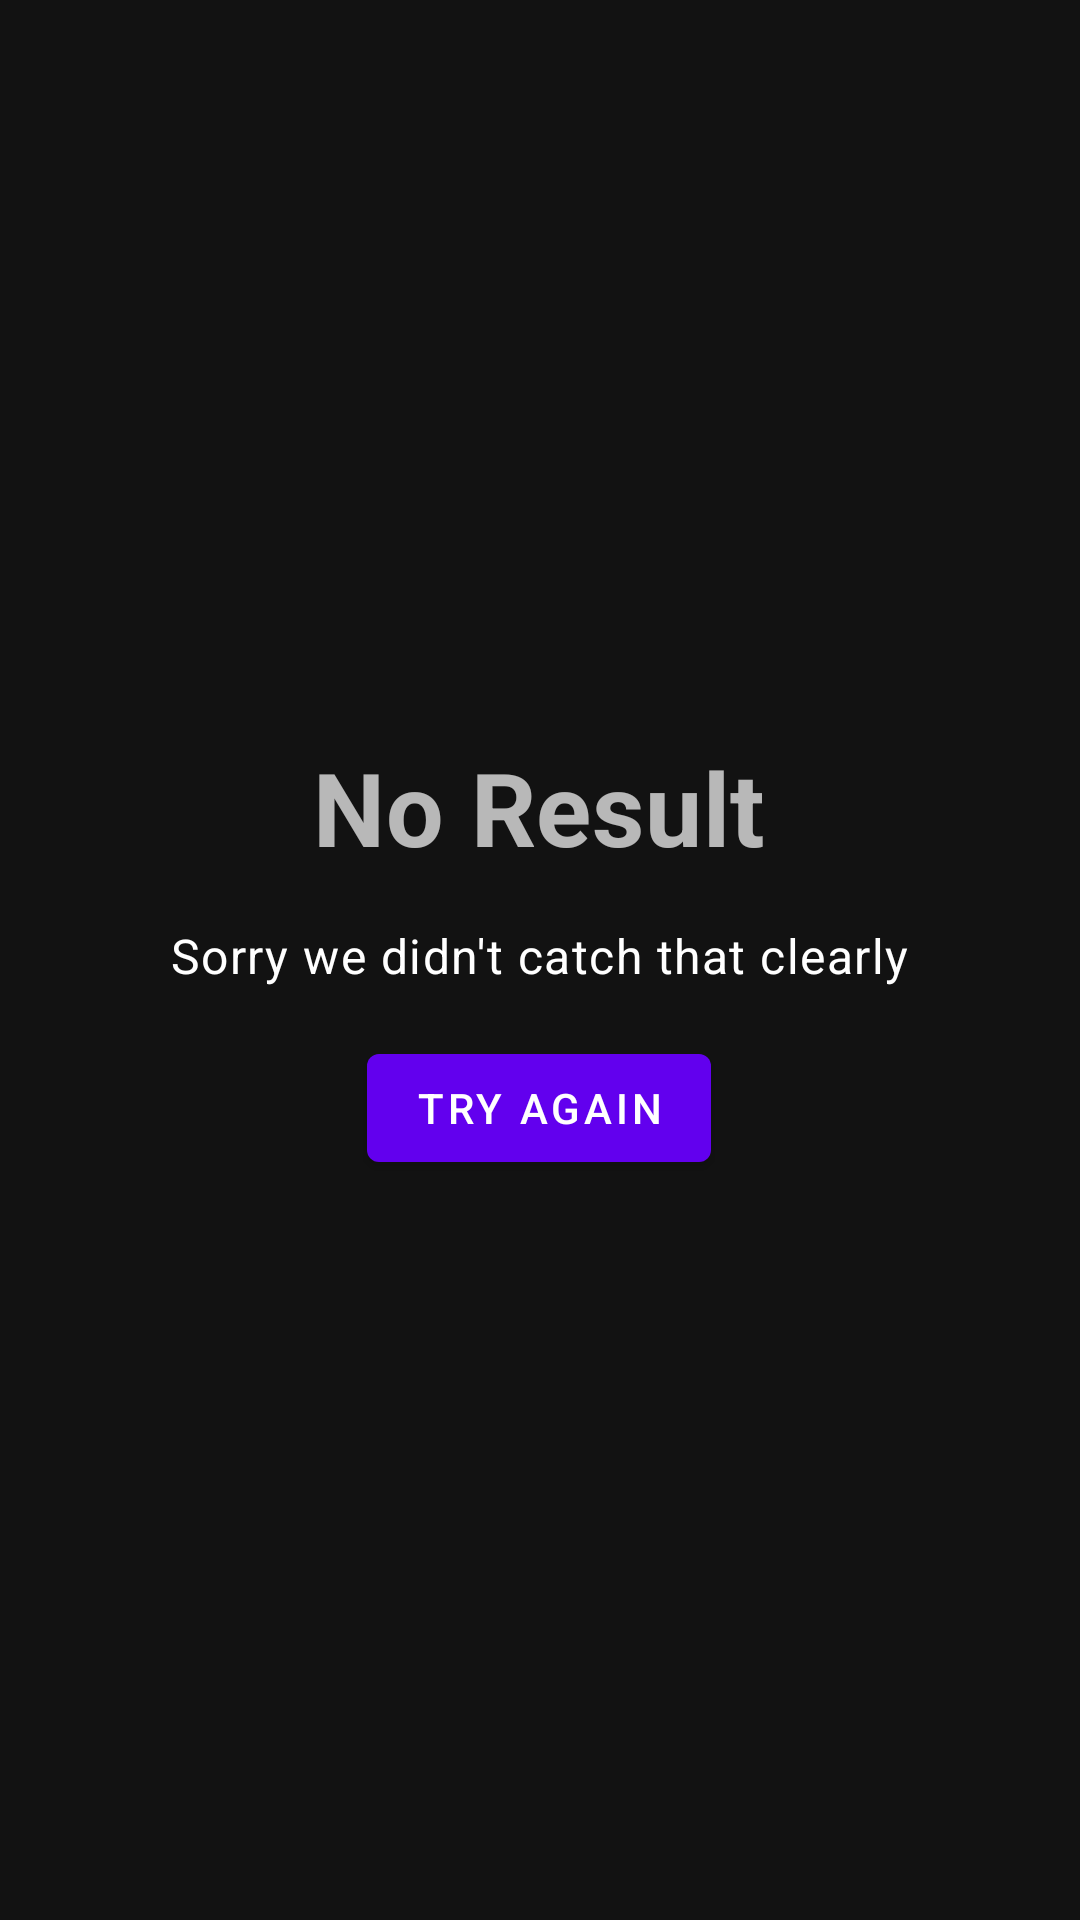

This screen was rendered from an Android layout file. Write that file and the resources it references.
<!-- AndroidManifest.xml: application theme Theme.Musicrecognition -->
<!-- res/layout/fragment_not_found.xml -->
<?xml version="1.0" encoding="utf-8"?>
<layout>

    <RelativeLayout xmlns:android="http://schemas.android.com/apk/res/android"
        xmlns:app="http://schemas.android.com/apk/res-auto"
        xmlns:tools="http://schemas.android.com/tools"
        android:id="@+id/not_found"
        android:layout_width="match_parent"
        android:layout_height="match_parent"
        tools:context=".ui.notfound.NotFoundFragment">

        <LinearLayout
            android:layout_width="wrap_content"
            android:layout_height="wrap_content"
            android:layout_centerInParent="true"
            android:gravity="center_horizontal"
            android:orientation="vertical">

            <TextView
                android:layout_width="wrap_content"
                android:layout_height="wrap_content"
                android:text="@string/msg_try_again_title"
                android:textAppearance="?attr/textAppearanceHeadline4"
                android:textStyle="bold"
                app:layout_constraintBottom_toBottomOf="parent"
                app:layout_constraintEnd_toEndOf="parent"
                app:layout_constraintStart_toStartOf="parent"
                app:layout_constraintTop_toTopOf="parent" />

            <TextView
                android:layout_width="wrap_content"
                android:layout_height="wrap_content"
                android:layout_marginTop="16dp"
                android:layout_marginBottom="16dp"
                android:text="@string/msg_try_again_desc"
                android:textAppearance="?attr/textAppearanceBody1"
                app:layout_constraintBottom_toBottomOf="parent"
                app:layout_constraintEnd_toEndOf="parent"
                app:layout_constraintStart_toStartOf="parent"
                app:layout_constraintTop_toTopOf="parent" />

            <com.google.android.material.button.MaterialButton
                android:id="@+id/try_again"
                android:layout_width="wrap_content"
                android:layout_height="wrap_content"
                android:text="@string/msg_try_again_action" />

        </LinearLayout>
    </RelativeLayout>
</layout>
<!-- resources referenced by this layout -->
<resources>
  <string name="msg_try_again_action">Try again</string>
  <string name="msg_try_again_desc">Sorry we didn\'t catch that clearly</string>
  <string name="msg_try_again_title">No Result</string>
  <style name="Theme.Musicrecognition" parent="Theme.MaterialComponents">
          
          <item name="colorPrimary">@color/purple_500</item>
          <item name="colorPrimaryVariant">@color/purple_700</item>
          <item name="colorOnPrimary">@color/white</item>
          
          <item name="colorSecondary">@color/teal_200</item>
          <item name="colorSecondaryVariant">@color/teal_700</item>
          <item name="colorOnSecondary">@color/black</item>
          <item name="colorAccent">@color/colorAccent</item>
  
          
          <item name="android:statusBarColor" tools:targetApi="l">?attr/colorPrimaryVariant</item>
          
  
          <item name="windowNoTitle">true</item>
          <item name="windowActionBar">false</item>
      </style>
  <color name="purple_500">#FF6200EE</color>
  <color name="purple_700">#FF3700B3</color>
  <color name="white">#FFFFFFFF</color>
  <color name="teal_200">#FF03DAC5</color>
  <color name="teal_700">#FF018786</color>
  <color name="black">#FF000000</color>
  <color name="colorAccent">@color/teal_700</color>
</resources>
